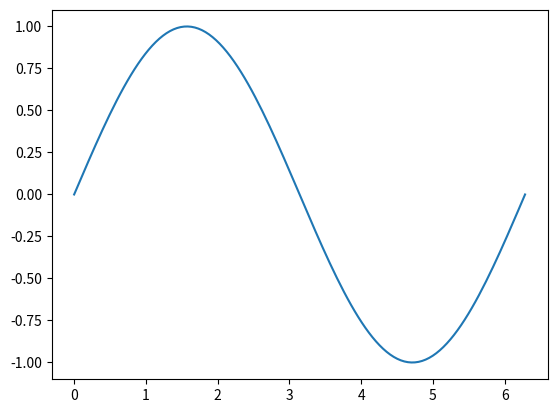

This chart was generated by the following Python code:
#!/usr/bin/env python
# -*- coding: utf-8 -*-

# show_dot.py - show_dot

# Date   : 2019/12/23
import numpy as np
import matplotlib.pyplot as plt
import matplotlib.animation as animation

fig = plt.figure()
ax = fig.add_subplot(1, 1, 1)
x = np.linspace(0, 2*np.pi, 128)
y = np.sin(x)
ln = ax.plot(x, y)
dot, = ax.plot([], [], 'ro')


def init():
    ax.set_xlim(0, 2*np.pi)
    ax.set_ylim(-1, 1)
    return ln


def gen_dot():
    for i in np.linspace(0, 2*np.pi, 128):
        newdot = [i, np.sin(i)]
        yield newdot


def update(data):
    dot.set_data(data[0], data[1])
    return dot,


ani = animation.FuncAnimation(fig, update, frames=gen_dot,
                              interval=100, init_func=init)
# ani.save('show_dot.gif', writer='imagemagick', fps=30)
plt.show()
